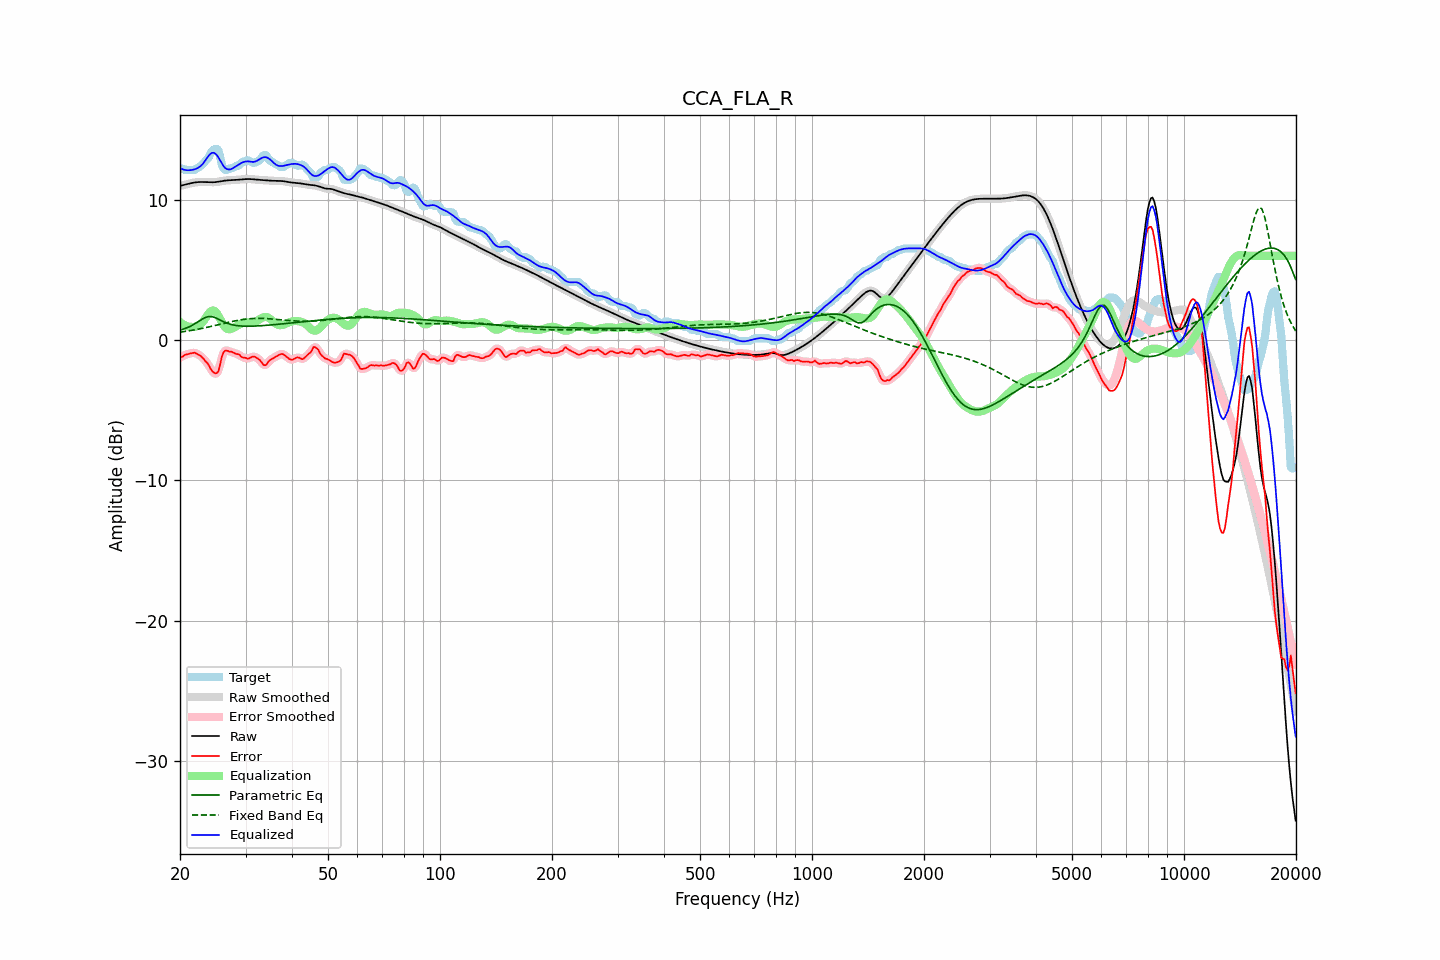

The file beside this chart, header and first rows:
frequency, raw, error, smoothed, error_smoothed, equalization, parametric_eq, fixed_band_eq, equalized_raw, equalized_smoothed, target
20.00, 10.98, -1.21, 10.98, -1.24, 1.28, 0.70, 0.56, 12.26, 12.26, 12.19
20.20, 11.01, -1.22, 11.01, -1.18, 1.19, 0.74, 0.57, 12.20, 12.20, 12.22
20.40, 11.03, -1.15, 11.03, -1.13, 1.12, 0.77, 0.59, 12.15, 12.15, 12.19
20.61, 11.06, -1.06, 11.06, -1.09, 1.05, 0.81, 0.61, 12.12, 12.12, 12.12
20.81, 11.09, -1.03, 11.09, -1.03, 1.01, 0.86, 0.63, 12.10, 12.10, 12.12
21.02, 11.12, -1.00, 11.12, -0.99, 0.97, 0.91, 0.64, 12.09, 12.09, 12.12
21.23, 11.15, -0.97, 11.15, -0.97, 0.95, 0.96, 0.66, 12.10, 12.10, 12.12
21.44, 11.18, -0.95, 11.18, -0.94, 0.94, 1.02, 0.68, 12.11, 12.11, 12.12
21.66, 11.20, -0.92, 11.20, -0.92, 0.93, 1.07, 0.70, 12.13, 12.13, 12.12
21.87, 11.22, -0.90, 11.22, -0.92, 0.94, 1.14, 0.72, 12.16, 12.16, 12.12
22.09, 11.24, -0.95, 11.24, -0.95, 0.96, 1.21, 0.74, 12.20, 12.20, 12.19
22.31, 11.25, -1.01, 11.25, -1.00, 1.01, 1.28, 0.77, 12.26, 12.26, 12.26
22.54, 11.26, -1.08, 11.26, -1.08, 1.07, 1.36, 0.79, 12.33, 12.33, 12.33
22.76, 11.26, -1.15, 11.26, -1.16, 1.16, 1.43, 0.81, 12.41, 12.41, 12.41
22.99, 11.26, -1.26, 11.26, -1.26, 1.26, 1.50, 0.83, 12.52, 12.52, 12.52
23.22, 11.26, -1.38, 11.26, -1.38, 1.41, 1.56, 0.86, 12.67, 12.67, 12.64
23.45, 11.25, -1.54, 11.25, -1.51, 1.58, 1.61, 0.88, 12.83, 12.83, 12.79
23.69, 11.25, -1.64, 11.25, -1.66, 1.76, 1.65, 0.91, 13.00, 13.00, 12.88
23.92, 11.24, -1.80, 11.24, -1.84, 1.91, 1.67, 0.93, 13.15, 13.15, 13.05
24.16, 11.24, -2.05, 11.24, -2.03, 2.03, 1.67, 0.96, 13.27, 13.27, 13.28
24.40, 11.24, -2.22, 11.24, -2.20, 2.10, 1.66, 0.99, 13.33, 13.33, 13.46
24.65, 11.24, -2.32, 11.24, -2.33, 2.10, 1.63, 1.01, 13.34, 13.34, 13.56
24.89, 11.25, -2.37, 11.25, -2.40, 2.03, 1.59, 1.04, 13.28, 13.28, 13.62
25.14, 11.26, -2.36, 11.26, -2.34, 1.89, 1.53, 1.07, 13.15, 13.15, 13.62
25.39, 11.28, -2.18, 11.28, -2.10, 1.71, 1.48, 1.09, 12.98, 12.99, 13.46
25.65, 11.30, -1.72, 11.30, -1.71, 1.49, 1.42, 1.12, 12.79, 12.79, 13.02
25.91, 11.32, -1.19, 11.32, -1.27, 1.27, 1.36, 1.15, 12.59, 12.59, 12.51
26.16, 11.34, -0.90, 11.34, -0.93, 1.07, 1.31, 1.18, 12.41, 12.41, 12.24
26.43, 11.36, -0.77, 11.36, -0.77, 0.91, 1.26, 1.20, 12.27, 12.27, 12.12
26.69, 11.37, -0.75, 11.37, -0.75, 0.82, 1.21, 1.23, 12.19, 12.19, 12.12
26.96, 11.38, -0.78, 11.38, -0.77, 0.77, 1.17, 1.26, 12.15, 12.15, 12.16
27.23, 11.38, -0.84, 11.38, -0.81, 0.77, 1.13, 1.28, 12.15, 12.15, 12.22
27.50, 11.39, -0.83, 11.39, -0.85, 0.80, 1.10, 1.31, 12.18, 12.18, 12.22
27.77, 11.39, -0.88, 11.39, -0.89, 0.85, 1.07, 1.33, 12.24, 12.24, 12.28
28.05, 11.40, -0.93, 11.40, -0.93, 0.92, 1.05, 1.36, 12.32, 12.32, 12.34
28.33, 11.41, -1.00, 11.41, -0.97, 0.98, 1.03, 1.38, 12.39, 12.39, 12.41
28.62, 11.42, -1.00, 11.42, -1.02, 1.04, 1.02, 1.40, 12.46, 12.46, 12.42
28.90, 11.43, -1.04, 11.43, -1.08, 1.10, 1.01, 1.42, 12.53, 12.53, 12.47
29.19, 11.44, -1.18, 11.44, -1.15, 1.16, 1.00, 1.44, 12.60, 12.60, 12.62
29.48, 11.45, -1.24, 11.45, -1.22, 1.21, 0.99, 1.46, 12.66, 12.66, 12.69
29.78, 11.46, -1.27, 11.46, -1.27, 1.24, 0.99, 1.48, 12.70, 12.70, 12.72
30.08, 11.46, -1.27, 11.46, -1.30, 1.26, 0.98, 1.49, 12.72, 12.72, 12.74
30.38, 11.47, -1.33, 11.47, -1.31, 1.26, 0.98, 1.50, 12.73, 12.73, 12.80
30.68, 11.47, -1.31, 11.47, -1.29, 1.25, 0.98, 1.51, 12.72, 12.72, 12.78
30.99, 11.46, -1.24, 11.46, -1.25, 1.24, 0.99, 1.52, 12.70, 12.70, 12.70
31.30, 11.46, -1.19, 11.46, -1.20, 1.23, 0.99, 1.53, 12.69, 12.69, 12.64
31.61, 11.44, -1.18, 11.44, -1.19, 1.25, 0.99, 1.54, 12.69, 12.69, 12.62
31.93, 11.43, -1.22, 11.43, -1.22, 1.29, 1.00, 1.54, 12.72, 12.72, 12.65
32.24, 11.42, -1.29, 11.42, -1.28, 1.36, 1.00, 1.54, 12.78, 12.78, 12.71
32.57, 11.41, -1.37, 11.41, -1.37, 1.44, 1.01, 1.54, 12.85, 12.85, 12.78
32.89, 11.40, -1.47, 11.40, -1.50, 1.52, 1.02, 1.54, 12.92, 12.92, 12.87
33.22, 11.40, -1.63, 11.40, -1.63, 1.58, 1.02, 1.54, 12.98, 12.98, 13.03
33.55, 11.39, -1.77, 11.39, -1.75, 1.63, 1.03, 1.54, 13.02, 13.02, 13.16
33.89, 11.38, -1.80, 11.38, -1.78, 1.64, 1.04, 1.53, 13.03, 13.03, 13.18
34.23, 11.37, -1.73, 11.37, -1.70, 1.63, 1.05, 1.52, 13.00, 13.00, 13.11
34.57, 11.36, -1.54, 11.36, -1.57, 1.59, 1.06, 1.52, 12.95, 12.95, 12.90
34.92, 11.35, -1.42, 11.35, -1.45, 1.51, 1.07, 1.51, 12.87, 12.87, 12.78
35.27, 11.35, -1.36, 11.35, -1.35, 1.42, 1.08, 1.50, 12.77, 12.77, 12.71
35.62, 11.34, -1.30, 11.34, -1.29, 1.31, 1.09, 1.49, 12.65, 12.65, 12.64
35.97, 11.34, -1.23, 11.34, -1.23, 1.21, 1.10, 1.48, 12.55, 12.55, 12.57
... 635 more rows
